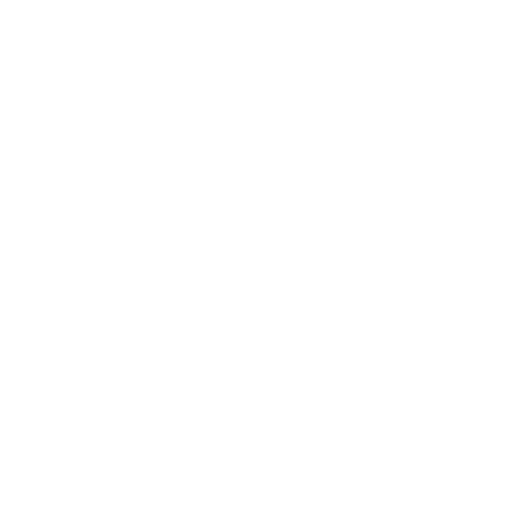
t = 0.00 s
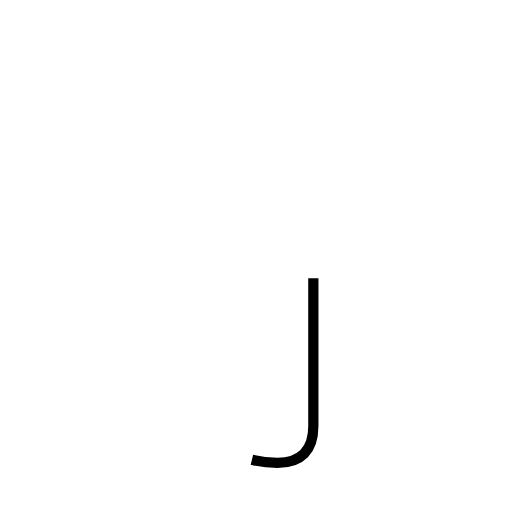
t = 0.68 s
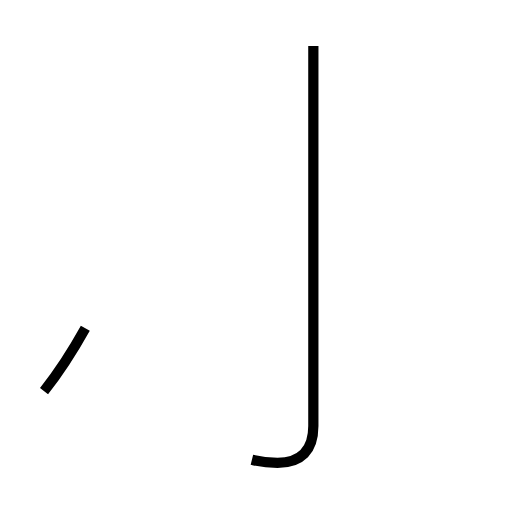
t = 1.58 s
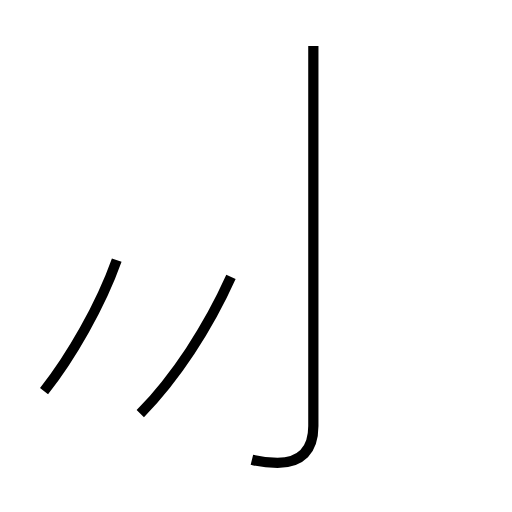
t = 2.29 s
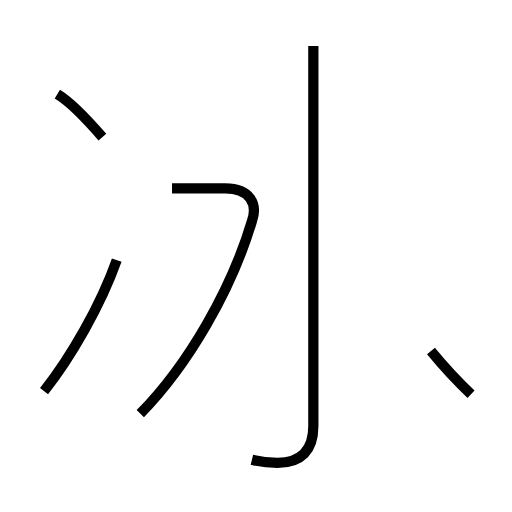
t = 3.12 s
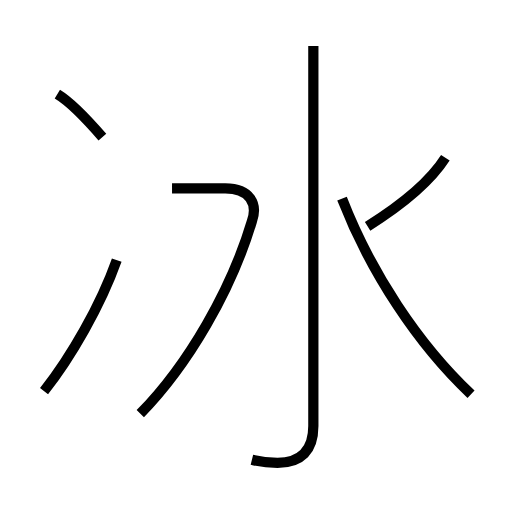
t = 3.95 s

The animated SVG that drew these frames (rendered in a browser with its animation timeline set to each time). Animation: 6 SMIL elements (animate=6); one cycle of 3.95 s.

<?xml version='1.0' encoding='utf-8'?>
<svg viewBox="0.0 -6.0 50.0 50.0" version="1.1" xmlns="http://www.w3.org/2000/svg"><rect x="-1000" y="-1000" width="2000" height="2000" stroke="white" fill="white" /><g style="fill:none;stroke:#000000;stroke-width:1"><path d="M 24.6 0.9 C 25.4 1.1 26.4 1.2 27.1 1.2 C 29.4 1.2 30.6 0.0 30.6 -2.4 L 30.6 -39.5 " transform="translate(0.0 38.0)" stroke-dasharray="45.3779765215303" stroke-dashoffset="45.3779765215303"><animate attributeName="stroke-dashoffset" from="45.3779765215303" to="0" dur="1.361339295645909s" begin="0s; anim_end.end" fill="freeze" id="anim0" /></path><path d="M 4.3 -5.8 C 6.9 -9.1 9.8 -14.1 11.4 -18.6 " transform="translate(0.0 38.0)" stroke-dasharray="14.693683205151961" stroke-dashoffset="14.693683205151961"><animate attributeName="stroke-dashoffset" from="14.693683205151961" to="0" dur="0.4408104961545588s" begin="anim0.end" fill="freeze" id="anim1" /></path><path d="M 13.7 -3.6 C 18.4 -8.4 22.6 -15.7 24.6 -22.4 C 25.2 -24.1 24.4 -25.6 22.0 -25.6 L 16.8 -25.6 " transform="translate(0.0 38.0)" stroke-dasharray="32.167406634923815" stroke-dashoffset="32.167406634923815"><animate attributeName="stroke-dashoffset" from="32.167406634923815" to="0" dur="0.9650221990477144s" begin="anim1.end" fill="freeze" id="anim2" /></path><path d="M 10.0 -30.6 C 8.7 -32.1 7.1 -33.9 5.6 -34.8 " transform="translate(0.0 38.0)" stroke-dasharray="6.105608120101891" stroke-dashoffset="6.105608120101891"><animate attributeName="stroke-dashoffset" from="6.105608120101891" to="0" dur="0.18316824360305672s" begin="anim2.end" fill="freeze" id="anim3" /></path><path d="M 46.0 -5.5 C 40.8 -10.4 36.2 -17.4 33.4 -24.6 " transform="translate(0.0 38.0)" stroke-dasharray="23.059360026811635" stroke-dashoffset="23.059360026811635"><animate attributeName="stroke-dashoffset" from="23.059360026811635" to="0" dur="0.691780800804349s" begin="anim3.end" fill="freeze" id="anim4" /></path><path d="M 35.9 -21.9 C 39.1 -23.9 41.9 -26.1 43.5 -28.6" transform="translate(0.0 38.0)" stroke-dasharray="10.21068020518805" stroke-dashoffset="10.21068020518805"><animate attributeName="stroke-dashoffset" from="10.21068020518805" to="0" dur="0.3063204061556415s" begin="anim4.end" fill="freeze" id="anim_end" /></path></g></svg>
